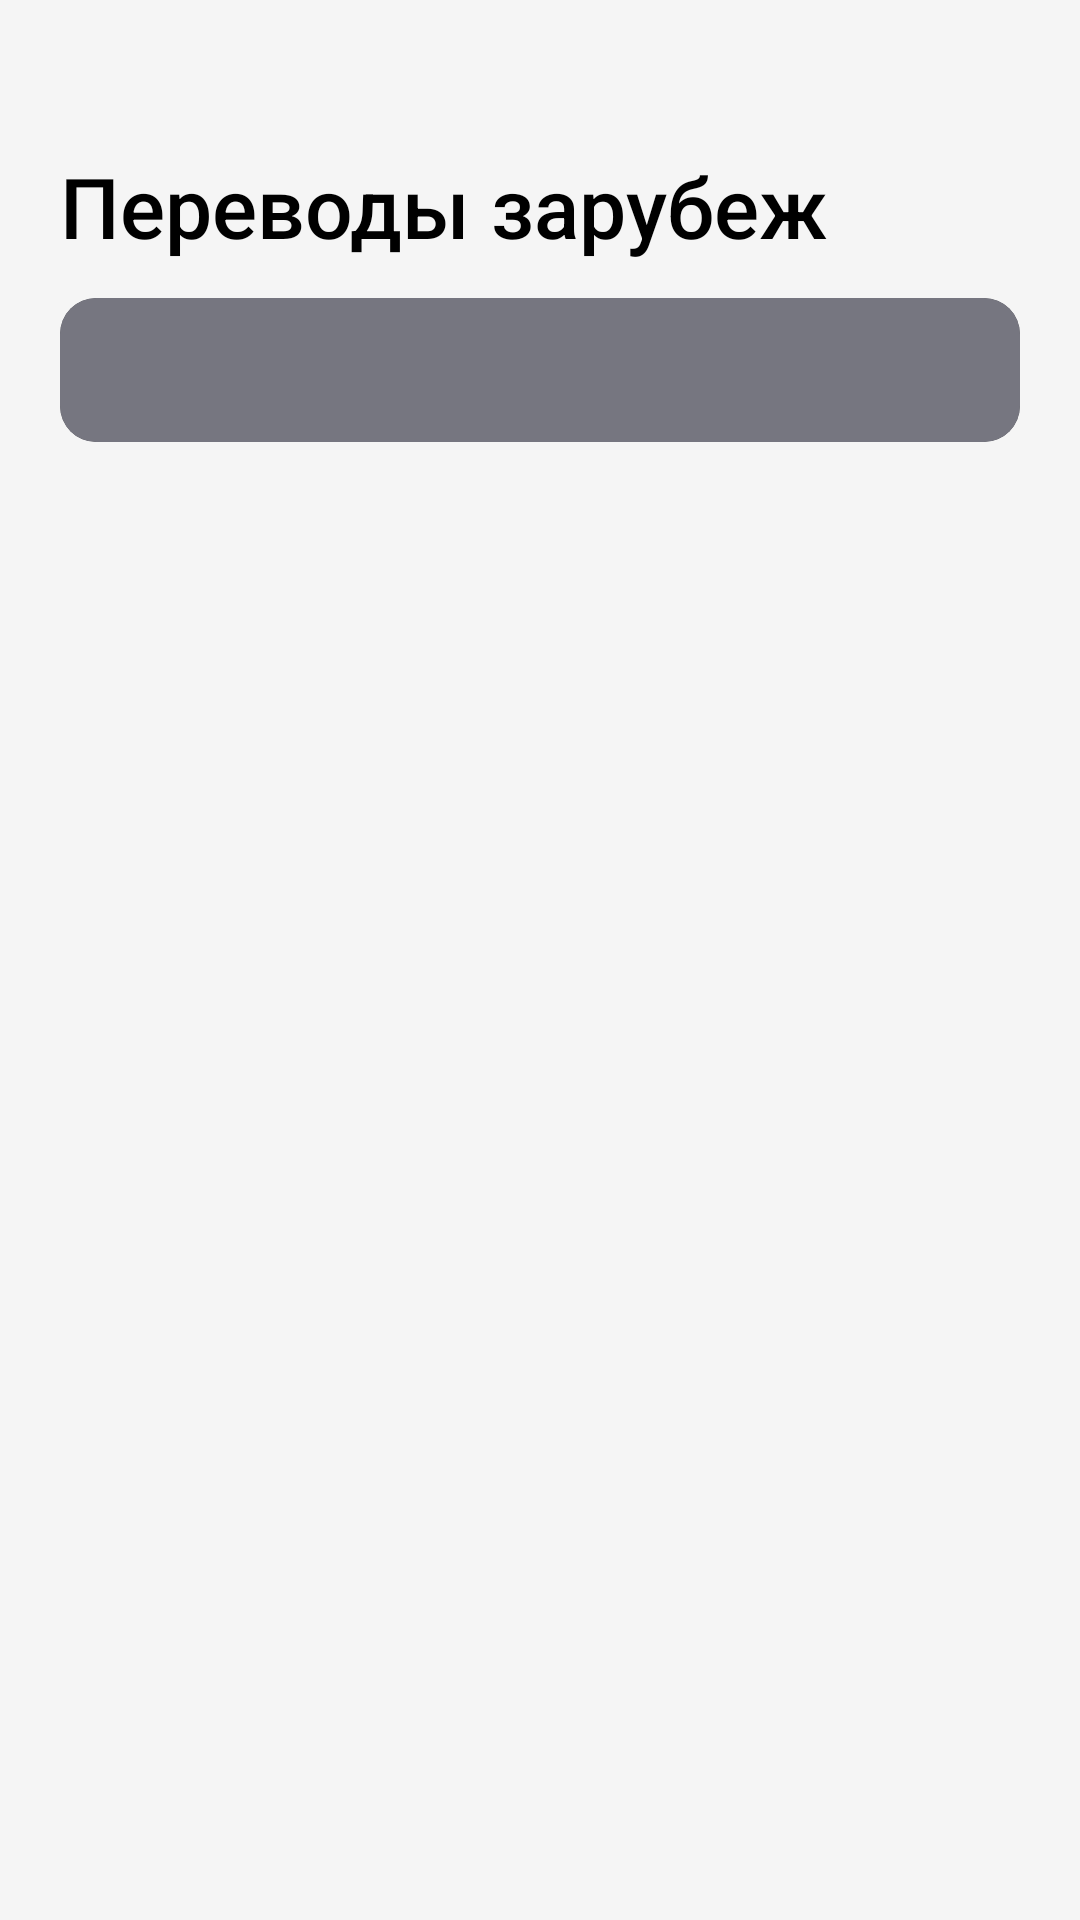

Layout XML and referenced resources for this Android screen:
<!-- AndroidManifest.xml: application theme Theme.MyFirstApp -->
<!-- res/layout/perevod2screen.xml -->
<?xml version="1.0" encoding="utf-8"?>
<ScrollView xmlns:android="http://schemas.android.com/apk/res/android"
    android:layout_width="match_parent"
    android:layout_height="match_parent"
    android:background="#F5F5F5"
    xmlns:app="http://schemas.android.com/apk/res-auto">

    <LinearLayout
        android:layout_width="wrap_content"
        android:layout_height="wrap_content"
        android:focusable="true"
        android:focusableInTouchMode="true"
        android:orientation="vertical">

     <RelativeLayout
        android:layout_width="match_parent"
        android:layout_height="wrap_content">

         <androidx.appcompat.widget.AppCompatButton
             android:id="@+id/strela"
             android:layout_width="78dp"
             android:layout_height="30dp"
             android:layout_alignParentStart="true"
             android:layout_marginStart="20dp"
             android:background="@android:color/transparent"
             android:layout_marginTop="8dp"
             android:drawableStart="@drawable/strelra"
             app:elevation="0dp" />

        <TextView
            android:layout_width="match_parent"
            android:layout_height="wrap_content"
            android:text="Переводы зарубеж"
            android:textColor="#000000"
            android:textSize="28dp"
            android:layout_below="@id/strela"
            android:layout_marginStart="20dp"
            android:fontFamily="sans-serif-medium"
            android:layout_alignParentStart="true"
            android:layout_marginTop="12dp">

            <requestFocus/>

        </TextView>


     </RelativeLayout>

        <androidx.cardview.widget.CardView
            android:layout_width="match_parent"
            app:cardCornerRadius="12dp"
            android:layout_marginTop="12dp"
            android:layout_marginHorizontal="20dp"
            android:layout_height="wrap_content">

            <androidx.appcompat.widget.SearchView
                android:id="@+id/yooh"
                app:elevation="0dp"
                android:background="#767680"
                android:layout_width="match_parent"
                android:layout_height="wrap_content"
                android:queryHint="Поиск страны"
                app:iconifiedByDefault="false"
                android:contextClickable="true"/>



        </androidx.cardview.widget.CardView>

        <androidx.cardview.widget.CardView
            android:layout_width="match_parent"
            app:cardCornerRadius="16dp"
            android:layout_gravity="center"
            app:cardElevation="0dp"
            android:layout_marginHorizontal="20dp"
            android:layout_height="wrap_content"
            android:layout_marginVertical="12dp">

            <androidx.recyclerview.widget.RecyclerView
                android:layout_width="match_parent"
                android:id="@+id/fira"
                android:layout_height="wrap_content"/>

        </androidx.cardview.widget.CardView>
    </LinearLayout>
</ScrollView>
<!-- resources referenced by this layout -->
<resources>

</resources>
